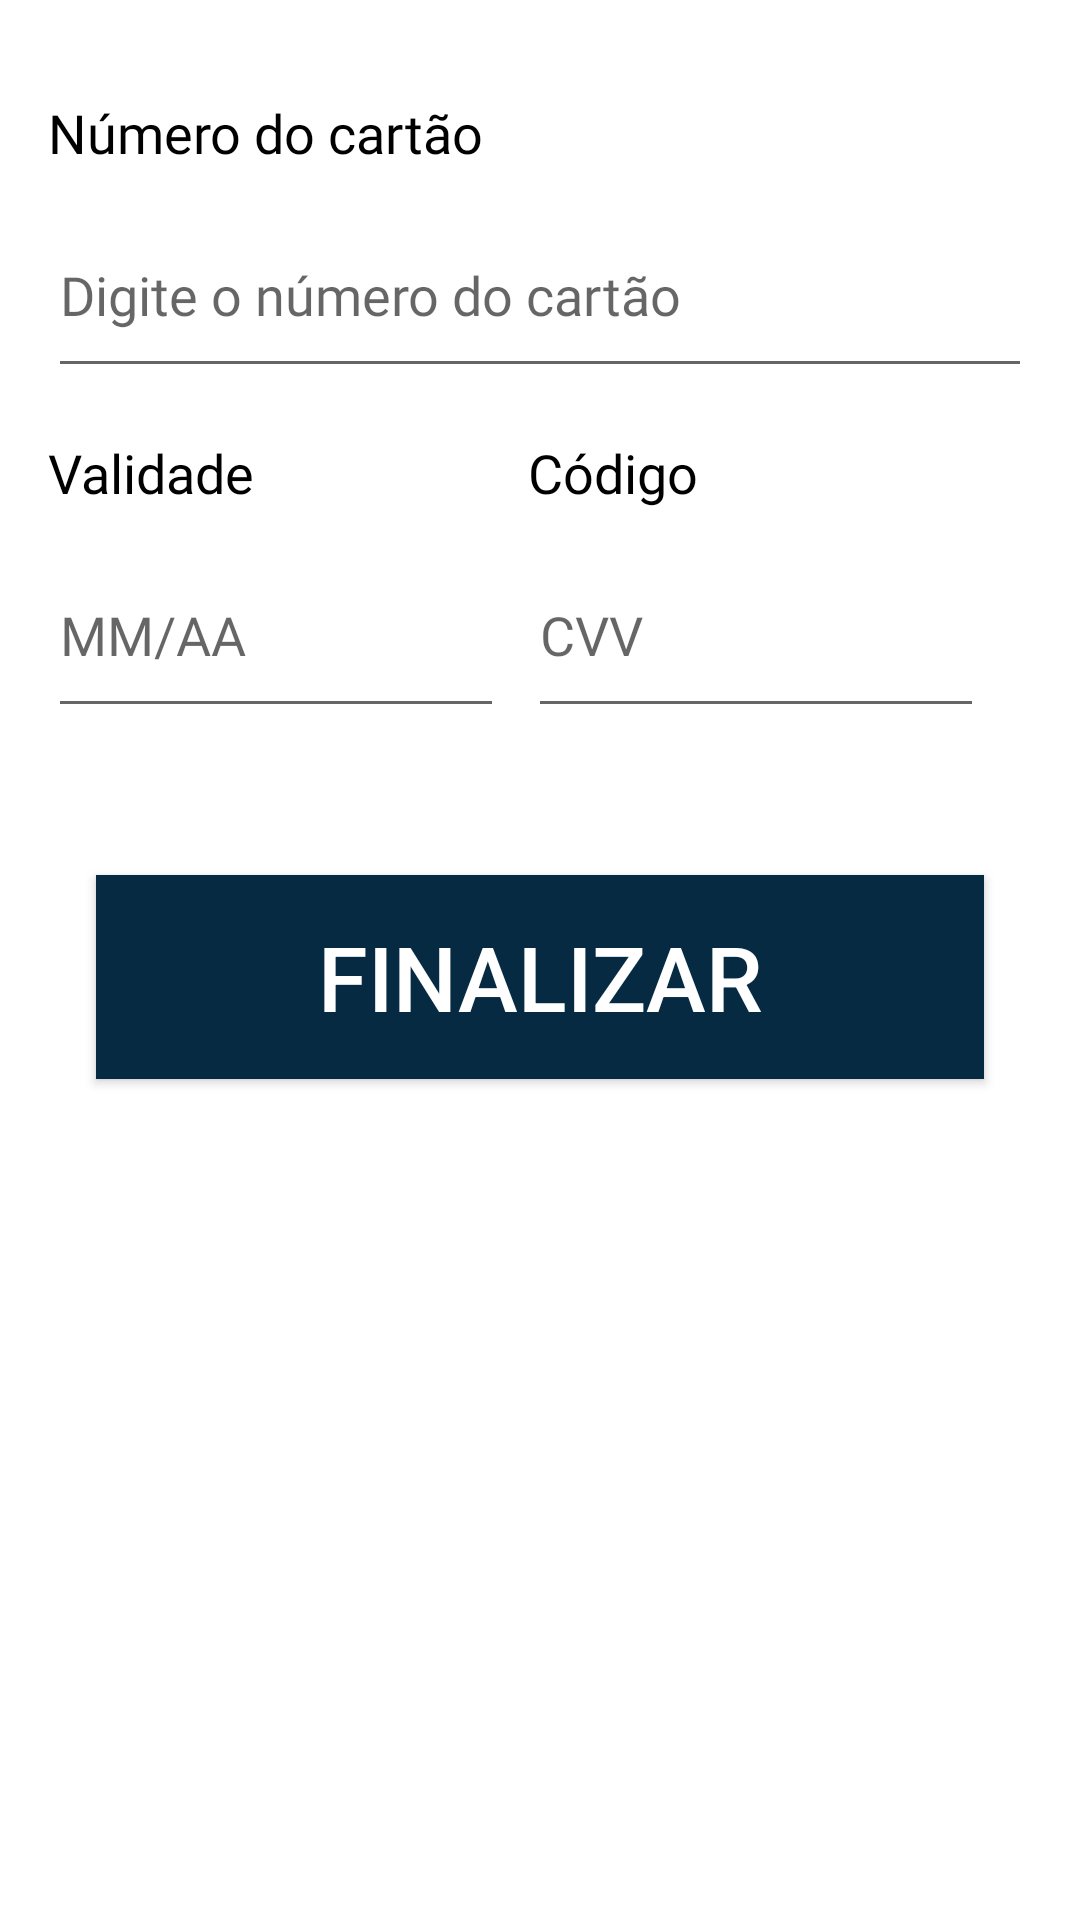

Reconstruct the res/layout file that produces this screen, plus the resources it refers to.
<!-- AndroidManifest.xml: application theme AppTheme -->
<!-- res/layout/fragment_cadastro_pagamento.xml -->
<FrameLayout xmlns:android="http://schemas.android.com/apk/res/android"
    xmlns:tools="http://schemas.android.com/tools"
    android:layout_width="match_parent"
    android:layout_height="match_parent"
    xmlns:app="http://schemas.android.com/apk/res-auto"
    tools:context="com.connectask.activity.Fragments.CadastroPagamento">

    


    <android.support.constraint.ConstraintLayout
        android:layout_width="match_parent"
        android:layout_height="match_parent"
        android:background="@android:color/white">

        <TextView
            android:id="@+id/textView16"
            android:layout_width="0dp"
            android:layout_height="wrap_content"
            android:layout_marginLeft="16dp"
            android:layout_marginRight="16dp"
            android:layout_marginTop="32dp"
            android:fontFamily="@font/roboto"
            android:text="Número do cartão"
            android:textColor="@android:color/black"
            android:textSize="@dimen/tamanhoTextFormaularios"
            app:layout_constraintHorizontal_bias="0.0"
            app:layout_constraintLeft_toLeftOf="parent"
            app:layout_constraintRight_toRightOf="parent"
            app:layout_constraintTop_toTopOf="parent" />

        <EditText
            android:id="@+id/editTextComplemento"
            android:layout_width="0dp"
            android:layout_height="@dimen/tamanhoEditTextFormulario"
            android:layout_marginEnd="16dp"
            android:layout_marginStart="16dp"
            android:layout_marginTop="8dp"
            android:ems="10"
            android:fontFamily="@font/roboto"
            android:hint="Digite o número do cartão"
            android:inputType="textPersonName"
            app:layout_constraintEnd_toEndOf="parent"
            app:layout_constraintHorizontal_bias="1.0"
            app:layout_constraintRight_toRightOf="parent"
            app:layout_constraintStart_toStartOf="parent"
            app:layout_constraintTop_toBottomOf="@+id/textView16" />

        <TextView
            android:id="@+id/textView"
            android:layout_width="0dp"
            android:layout_height="wrap_content"
            android:layout_marginLeft="16dp"
            android:layout_marginTop="16dp"
            android:fontFamily="@font/roboto"
            android:text="Validade"
            android:textColor="@android:color/black"
            android:textSize="@dimen/tamanhoTextFormaularios"
            app:layout_constraintLeft_toLeftOf="parent"
            app:layout_constraintTop_toBottomOf="@+id/editTextComplemento" />

        <EditText
            android:id="@+id/editTextValidade"
            android:layout_width="152dp"
            android:layout_height="@dimen/tamanhoEditTextFormulario"
            android:layout_marginStart="16dp"
            android:layout_marginTop="8dp"
            android:ems="10"
            android:fontFamily="@font/roboto"
            android:hint="MM/AA"
            android:inputType="textPersonName"
            app:layout_constraintStart_toStartOf="parent"
            app:layout_constraintTop_toBottomOf="@+id/textView" />

        <TextView
            android:id="@+id/textView18"
            android:layout_width="0dp"
            android:layout_height="wrap_content"
            android:fontFamily="@font/roboto"
            android:text="Código"
            android:textColor="@android:color/black"
            android:textSize="@dimen/tamanhoTextFormaularios"
            app:layout_constraintBottom_toBottomOf="@+id/textView"
            app:layout_constraintStart_toStartOf="@+id/editTextCodigo"
            app:layout_constraintTop_toTopOf="@+id/textView" />

        <EditText
            android:id="@+id/editTextCodigo"
            android:layout_width="152dp"
            android:layout_height="@dimen/tamanhoEditTextFormulario"
            android:layout_marginRight="16dp"
            android:layout_marginStart="8dp"
            android:ems="10"
            android:fontFamily="@font/roboto"
            android:hint="CVV"
            android:inputType="textPersonName"
            app:layout_constraintBottom_toBottomOf="@+id/editTextValidade"
            app:layout_constraintRight_toRightOf="parent"
            app:layout_constraintStart_toEndOf="@+id/editTextValidade"
            app:layout_constraintTop_toTopOf="@+id/editTextValidade" />

        <Button
            android:id="@+id/buttonFinalizar"
            android:layout_width="0dp"
            android:layout_height="@dimen/botaoFormulario"
            android:layout_marginBottom="8dp"
            android:layout_marginEnd="32dp"
            android:layout_marginRight="16dp"
            android:layout_marginStart="32dp"
            android:layout_marginTop="16dp"
            android:background="@color/cor_principal"
            android:text="Finalizar"
            android:textColor="@android:color/background_light"
            android:textSize="@dimen/TextoBotaoFormulario"
            app:layout_constraintBottom_toBottomOf="parent"
            app:layout_constraintEnd_toEndOf="parent"
            app:layout_constraintHorizontal_bias="0.0"
            app:layout_constraintRight_toRightOf="parent"
            app:layout_constraintStart_toStartOf="parent"
            app:layout_constraintTop_toBottomOf="@+id/editTextCodigo"
            app:layout_constraintVertical_bias="0.108" />

    </android.support.constraint.ConstraintLayout>
</FrameLayout>
<!-- resources referenced by this layout -->
<resources>
  <color name="cor_principal">#062a41</color>
  <dimen name="TextoBotaoFormulario">30sp</dimen>
  <dimen name="botaoFormulario">68dp</dimen>
  <dimen name="tamanhoEditTextFormulario">65dp</dimen>
  <dimen name="tamanhoTextFormaularios">18dp</dimen>
  <style name="AppTheme" parent="Theme.AppCompat.Light.DarkActionBar">
          
          <item name="colorPrimaryDark">@color/cor_secundaria</item>
          <item name="windowNoTitle">true</item>
      </style>
  <color name="cor_secundaria">#e3062a41</color>
</resources>
